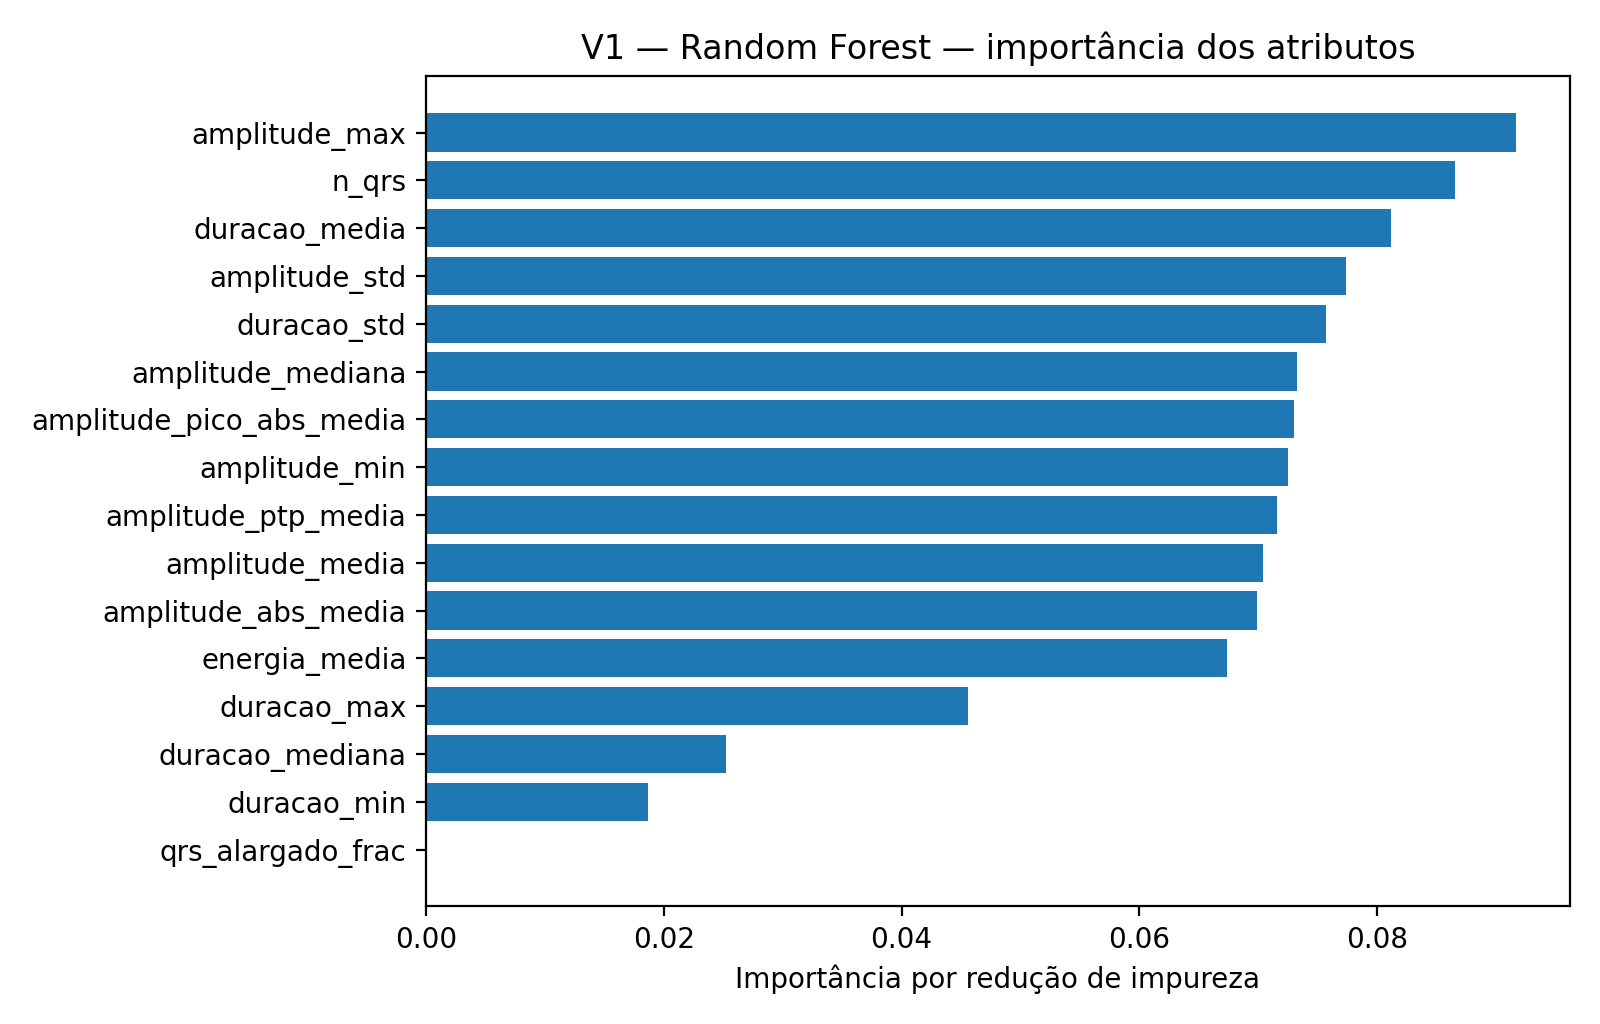

Values plotted in this chart, from the file beside it:
atributo, importancia
amplitude_max, 0.09164
n_qrs, 0.08654
duracao_media, 0.08114
amplitude_std, 0.07741
duracao_std, 0.07572
amplitude_mediana, 0.07326
amplitude_pico_abs_media, 0.07301
amplitude_min, 0.07252
amplitude_ptp_media, 0.07157
amplitude_media, 0.07041
amplitude_abs_media, 0.06986
energia_media, 0.06737
duracao_max, 0.04555
duracao_mediana, 0.02526
duracao_min, 0.01868
qrs_alargado_frac, 7.52112079427683e-05
